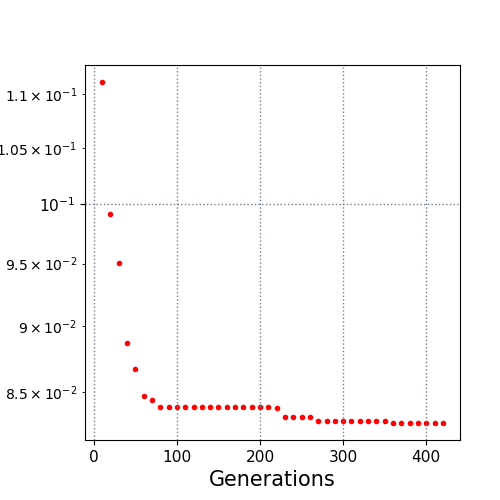

The data file committed next to this chart (first rows):
10.0, 0.111167
20.0, 0.09912
30.0, 0.09507
40.0, 0.08868
50.0, 0.08667
60.0, 0.08471
70.0, 0.08441
80.0, 0.08392
90.0, 0.08392
100.0, 0.08392
110.0, 0.0839
120.0, 0.0839
130.0, 0.0839
140.0, 0.0839
150.0, 0.08386
160.0, 0.08386
170.0, 0.08386
180.0, 0.08386
190.0, 0.08386
200.0, 0.08386
210.0, 0.08386
220.0, 0.0838
230.0, 0.08318
240.0, 0.08318
250.0, 0.08318
260.0, 0.08318
270.0, 0.08292
280.0, 0.08292
290.0, 0.08292
300.0, 0.08292
310.0, 0.08292
320.0, 0.08292
330.0, 0.08292
340.0, 0.08292
350.0, 0.08292
360.0, 0.08275
370.0, 0.08275
380.0, 0.08275
390.0, 0.08275
400.0, 0.08275
410.0, 0.08275
420.0, 0.08275
